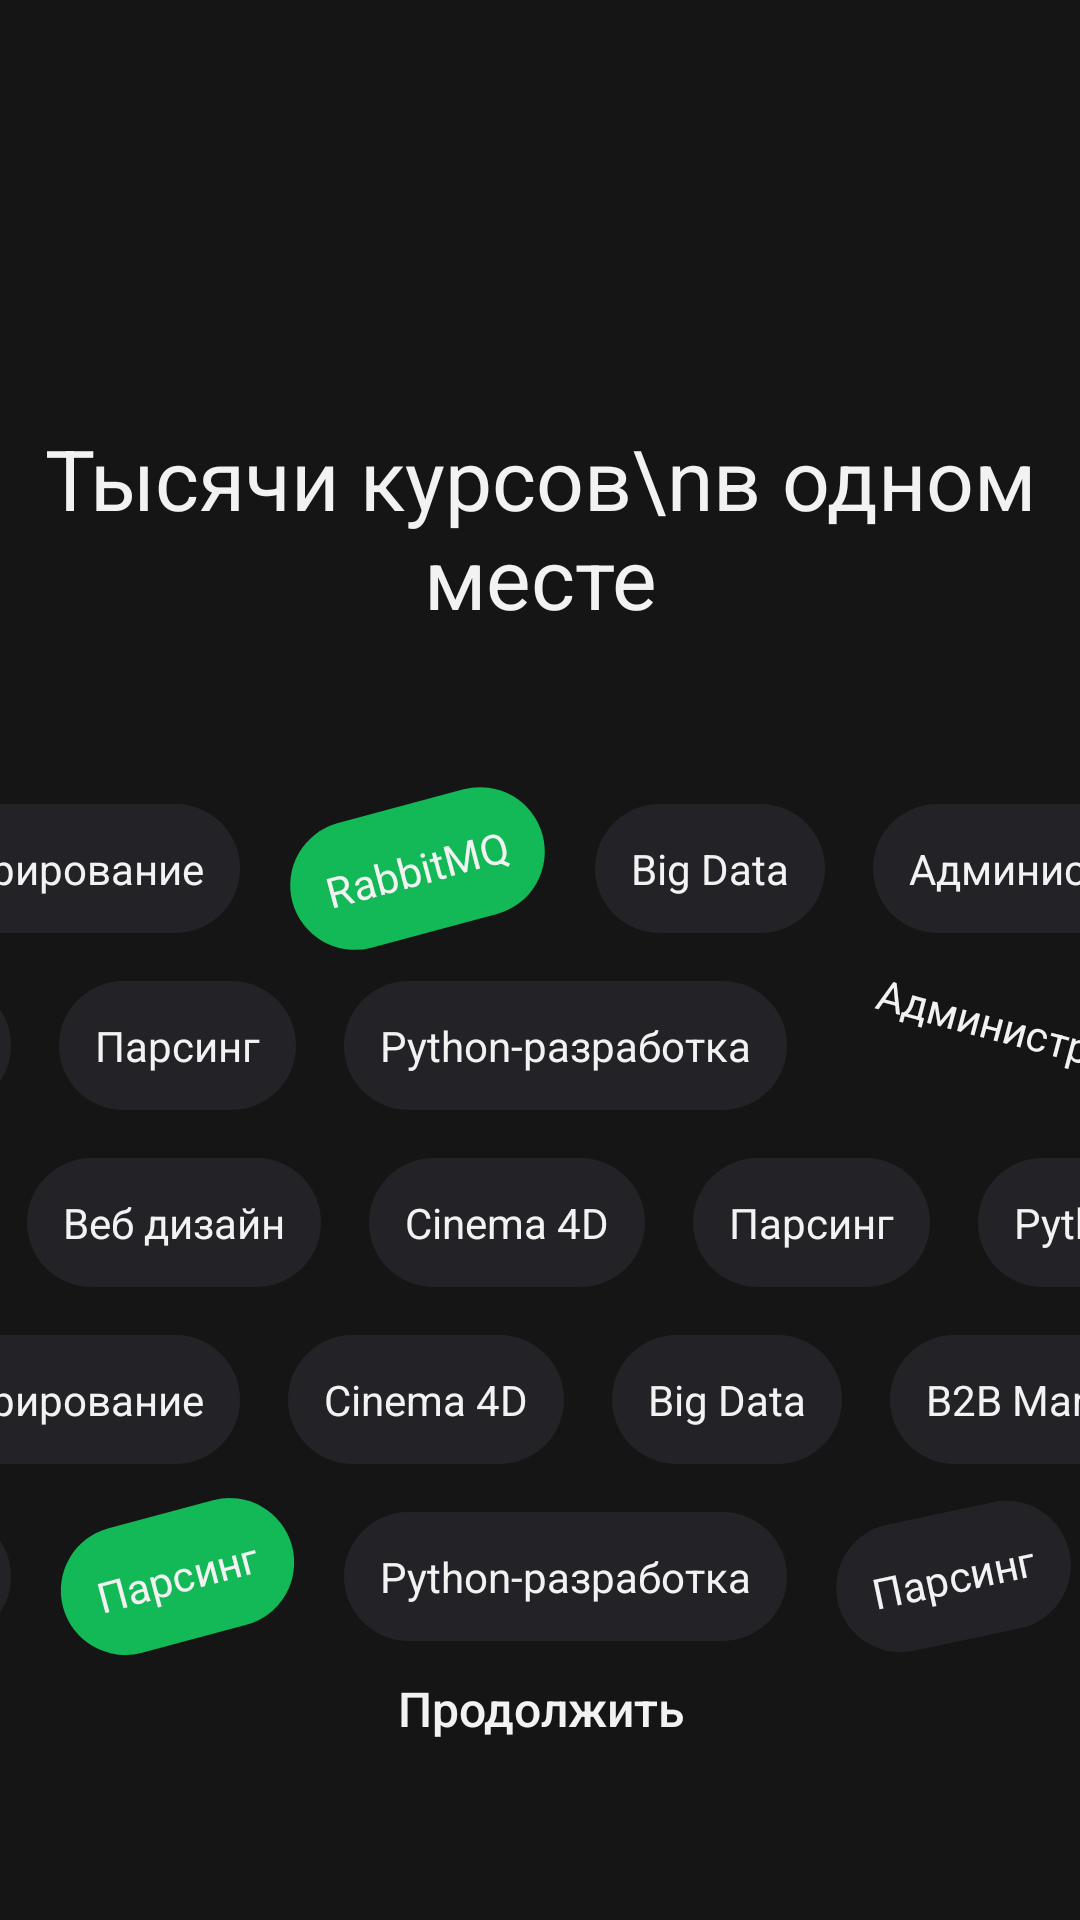

Layout XML and referenced resources for this Android screen:
<!-- AndroidManifest.xml: application theme Theme.EMTest -->
<!-- res/layout/fragment_onboarding.xml -->
<?xml version="1.0" encoding="utf-8"?>
<androidx.constraintlayout.widget.ConstraintLayout
    xmlns:android="http://schemas.android.com/apk/res/android"
    xmlns:app="http://schemas.android.com/apk/res-auto"
    android:layout_width="match_parent"
    android:layout_height="match_parent"
    android:background="@color/dark">

    <TextView
        android:id="@+id/tvTitle"
        android:layout_width="0dp"
        android:layout_height="72dp"
        android:layout_marginTop="140dp"
        android:text="Тысячи курсов\nв одном месте"
        android:textSize="28sp"
        android:textColor="@color/white_em"
        android:textAlignment="center"
        android:gravity="center"
        app:layout_constraintTop_toTopOf="parent"
        app:layout_constraintStart_toStartOf="parent"
        app:layout_constraintEnd_toEndOf="parent" />

    <LinearLayout
        android:layout_width="538dp"
        android:layout_height="336dp"
        android:layout_marginTop="244dp"
        android:orientation="vertical"
        app:layout_constraintTop_toTopOf="parent"
        app:layout_constraintStart_toStartOf="parent"
        app:layout_constraintEnd_toEndOf="parent"
        android:paddingTop="16dp"
        android:paddingBottom="16dp"
        android:clipChildren="false"
        android:clipToPadding="false">

        
        <HorizontalScrollView
            android:layout_width="match_parent"
            android:layout_height="wrap_content"
            android:overScrollMode="never"
            android:scrollbars="none"
            android:clipChildren="false"
            android:clipToPadding="false">

            <LinearLayout
                android:layout_width="wrap_content"
                android:layout_height="wrap_content"
                android:orientation="horizontal"
                android:clipChildren="false"
                android:clipToPadding="false">

                <TextView style="@style/CourseChip" android:text="Администрирование"/>
                <TextView style="@style/CourseChipAngleNegative" android:text="RabbitMQ" android:rotation="-15" />
                <TextView style="@style/CourseChip" android:text="Big Data"/>
                <TextView style="@style/CourseChip" android:text="Администрирование" />
                <TextView style="@style/CourseChip" android:text="RabbitMQ" />
            </LinearLayout>
        </HorizontalScrollView>

        
        <HorizontalScrollView
            android:layout_width="match_parent"
            android:layout_height="wrap_content"
            android:overScrollMode="never"
            android:scrollbars="none"
            android:clipChildren="false"
            android:clipToPadding="false">

            <LinearLayout
                android:layout_width="wrap_content"
                android:layout_height="wrap_content"
                android:orientation="horizontal"
                android:clipChildren="false"
                android:clipToPadding="false">

                <TextView style="@style/CourseChip" android:text="B2B Mark" />
                <TextView style="@style/CourseChip" android:text="Парсинг" />
                <TextView style="@style/CourseChip" android:text="Python-разработка" />
                <TextView style="@style/CourseChipAnglePositive" android:text="Администрирование" android:rotation="15" />
                <TextView style="@style/CourseChip" android:text="RabbitMQ" />
            </LinearLayout>
        </HorizontalScrollView>

        
        <HorizontalScrollView
            android:layout_width="match_parent"
            android:layout_height="wrap_content"
            android:overScrollMode="never"
            android:scrollbars="none"
            android:clipChildren="false"
            android:clipToPadding="false">

            <LinearLayout
                android:layout_width="wrap_content"
                android:layout_height="wrap_content"
                android:orientation="horizontal"
                android:clipChildren="false"
                android:clipToPadding="false">

                <TextView style="@style/CourseChip" android:text="Three.js" />
                <TextView style="@style/CourseChip" android:text="Веб дизайн" />
                <TextView style="@style/CourseChip" android:text="Cinema 4D" />
                <TextView style="@style/CourseChip" android:text="Парсинг" />
                <TextView style="@style/CourseChip" android:text="Python-разработка" />
            </LinearLayout>
        </HorizontalScrollView>

        
        <HorizontalScrollView
            android:layout_width="match_parent"
            android:layout_height="wrap_content"
            android:overScrollMode="never"
            android:scrollbars="none"
            android:clipChildren="false"
            android:clipToPadding="false">

            <LinearLayout
                android:layout_width="wrap_content"
                android:layout_height="wrap_content"
                android:orientation="horizontal"
                android:clipChildren="false"
                android:clipToPadding="false">

                <TextView style="@style/CourseChip" android:text="Администрирование" />
                <TextView style="@style/CourseChip" android:text="Cinema 4D" />
                <TextView style="@style/CourseChip" android:text="Big Data" />
                <TextView style="@style/CourseChip" android:text="B2B Mark" />
                <TextView style="@style/CourseChip" android:text="Парсинг" />
            </LinearLayout>
        </HorizontalScrollView>

        
        <HorizontalScrollView
            android:layout_width="match_parent"
            android:layout_height="wrap_content"
            android:overScrollMode="never"
            android:scrollbars="none"
            android:clipChildren="false"
            android:clipToPadding="false">

            <LinearLayout
                android:layout_width="wrap_content"
                android:layout_height="wrap_content"
                android:orientation="horizontal"
                android:clipChildren="false"
                android:clipToPadding="false">

                <TextView style="@style/CourseChip" android:text="B2B Mark"/>
                <TextView style="@style/CourseChipAngleNegative" android:text="Парсинг" android:rotation="-15"/>
                <TextView style="@style/CourseChip" android:text="Python-разработка" />
                <TextView style="@style/CourseChip" android:text="Парсинг" android:rotation="-12" />
                <TextView style="@style/CourseChip" android:text="Python-разработка" android:rotation="12" />
            </LinearLayout>
        </HorizontalScrollView>

    </LinearLayout>

    <Button
        android:id="@+id/btnContinue"
        style="@style/GreenRoundedButton"
        android:layout_marginBottom="48dp"
        android:textAllCaps="false"
        android:text="Продолжить"
        app:layout_constraintBottom_toBottomOf="parent"
        app:layout_constraintStart_toStartOf="parent"
        app:layout_constraintEnd_toEndOf="parent"/>

</androidx.constraintlayout.widget.ConstraintLayout>
<!-- resources referenced by this layout -->
<resources>
  <color name="dark">#151515</color>
  <color name="white_em">#F2F2F3</color>
  <style name="CourseChip">
          <item name="android:layout_width">wrap_content</item>
          <item name="android:layout_height">wrap_content</item>
          <item name="android:layout_margin">8dp</item>
          <item name="android:padding">12dp</item>
          <item name="android:background">@drawable/chip_background</item>
          <item name="android:textColor">@color/white_em</item>
      </style>
  <style name="CourseChipAngleNegative">
          <item name="android:layout_width">wrap_content</item>
          <item name="android:layout_height">wrap_content</item>
          <item name="android:layout_margin">8dp</item>
          <item name="android:padding">12dp</item>
          <item name="android:background">@drawable/chip_background_rotate_negative</item>
          <item name="android:textColor">@color/white_em</item>
      </style>
  <style name="CourseChipAnglePositive">
          <item name="android:layout_width">wrap_content</item>
          <item name="android:layout_height">wrap_content</item>
          <item name="android:layout_margin">8dp</item>
          <item name="android:padding">12dp</item>
          <item name="android:background">@drawable/chip_background_rotate_positive</item>
          <item name="android:textColor">@color/white_em</item>
      </style>
  <style name="GreenRoundedButton" parent="Widget.AppCompat.Button">
          <item name="android:layout_width">328dp</item>
          <item name="android:layout_height">45dp</item>
          <item name="android:textSize">16sp</item>
          <item name="color">@color/white</item>
          <item name="android:background">@drawable/common_background_button</item>
          <item name="android:textColor">@color/white_em</item>
      </style>
  <style name="Theme.EMTest" parent="Base.Theme.EMTest" />
  <!-- drawable chip_background (drawable) -->
  <?xml version="1.0" encoding="utf-8"?>
  <shape xmlns:android="http://schemas.android.com/apk/res/android"
      android:shape="rectangle">
      <solid android:color="@color/light_gray_glass" />
      <corners android:radius="100dp" />
  </shape>
  <!-- drawable chip_background_rotate_negative (drawable) -->
  <?xml version="1.0" encoding="utf-8"?>
  <rotate xmlns:android="http://schemas.android.com/apk/res/android">
      <shape android:shape="rectangle">
          <solid android:color="@color/green" />
          <corners android:radius="100dp" />
      </shape>
  </rotate>
  <color name="white">#FFFFFFFF</color>
  <style name="Base.Theme.EMTest" parent="Theme.AppCompat.Light.NoActionBar">
  
          <item name="android:windowDrawsSystemBarBackgrounds">true</item>
          <item name="android:statusBarColor">@color/black</item>
  
      </style>
  <color name="light_gray_glass">#8032333A</color>
  <color name="green">#12B956</color>
  <color name="black">#FF000000</color>
</resources>
